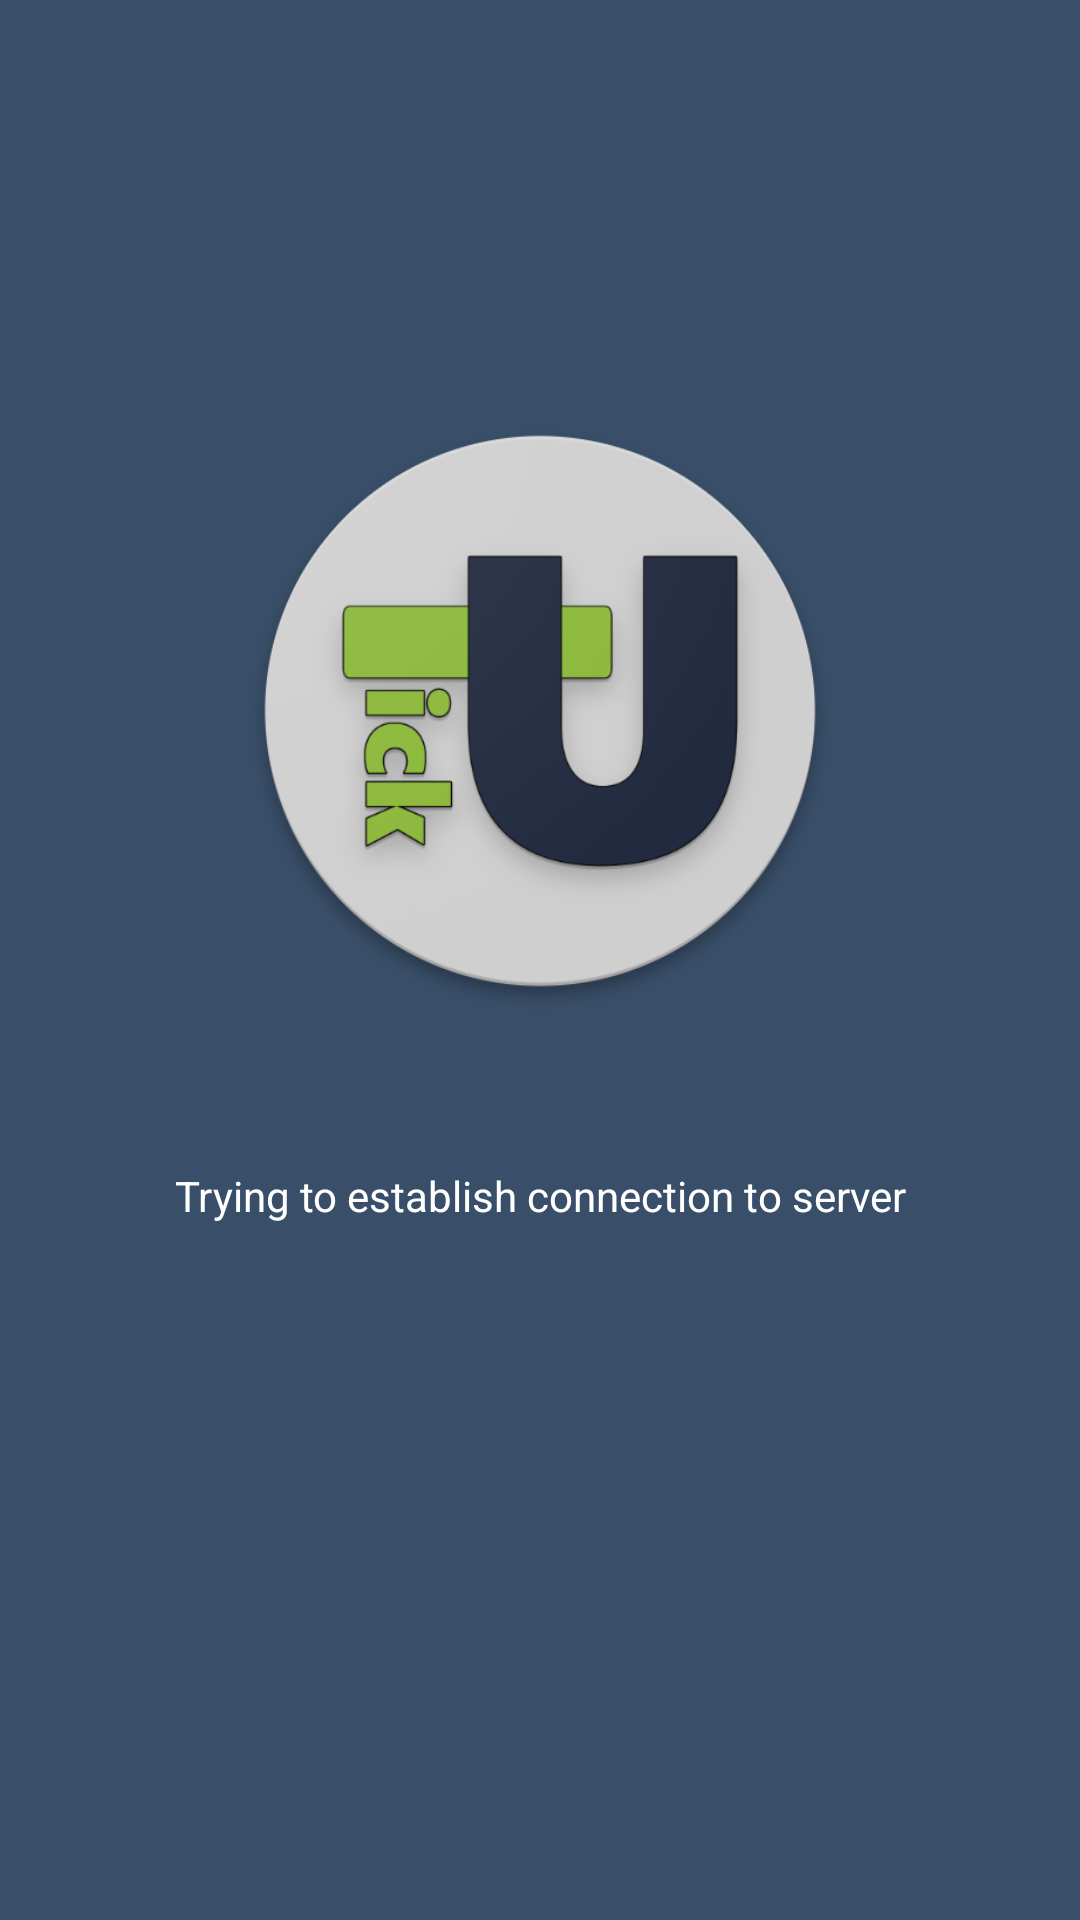

Here is an Android app screen rendered from its layout file. Give the layout XML and the strings, colors and styles it references.
<!-- AndroidManifest.xml: application theme AppTheme -->
<!-- res/layout/activity_splash.xml -->
<?xml version="1.0" encoding="utf-8"?>
<android.support.constraint.ConstraintLayout xmlns:android="http://schemas.android.com/apk/res/android"
    xmlns:app="http://schemas.android.com/apk/res-auto"
    xmlns:tools="http://schemas.android.com/tools"
    android:layout_width="match_parent"
    android:layout_height="match_parent"
    android:background="@color/colorBackground"
    tools:context=".Activities.SplashActivity">

    <ImageView
        android:id="@+id/img_logo"
        android:layout_width="200dp"
        android:layout_height="200dp"
        app:layout_constraintBottom_toBottomOf="parent"
        app:layout_constraintEnd_toEndOf="parent"
        app:layout_constraintStart_toStartOf="parent"
        app:layout_constraintTop_toTopOf="parent"
        app:layout_constraintVertical_bias="0.311"
        app:srcCompat="@drawable/logo_splash" />

    <TextView
        android:id="@+id/lb_hint"
        android:layout_width="wrap_content"
        android:layout_height="wrap_content"
        android:layout_marginTop="52dp"
        android:text="@string/string_hint"
        android:textColor="@android:color/white"
        app:layout_constraintEnd_toEndOf="parent"
        app:layout_constraintHorizontal_bias="0.502"
        app:layout_constraintStart_toStartOf="parent"
        app:layout_constraintTop_toBottomOf="@+id/img_logo" />
</android.support.constraint.ConstraintLayout>
<!-- resources referenced by this layout -->
<resources>
  <color name="colorBackground">#394f69</color>
  <!-- drawable logo_splash: png bitmap (drawable, 88942 bytes) -->
  <string name="string_hint" translatable="false">Trying to establish connection to server</string>
  <style name="AppTheme" parent="Theme.AppCompat.Light.DarkActionBar">
          
          <item name="colorPrimary">@color/colorPrimary</item>
          <item name="colorPrimaryDark">@color/colorPrimaryDark</item>
          <item name="colorAccent">@color/colorAccent</item>
      </style>
  <color name="colorPrimary">#212A3F</color>
  <color name="colorPrimaryDark">#181F2E</color>
  <color name="colorAccent">#212a3f</color>
</resources>
